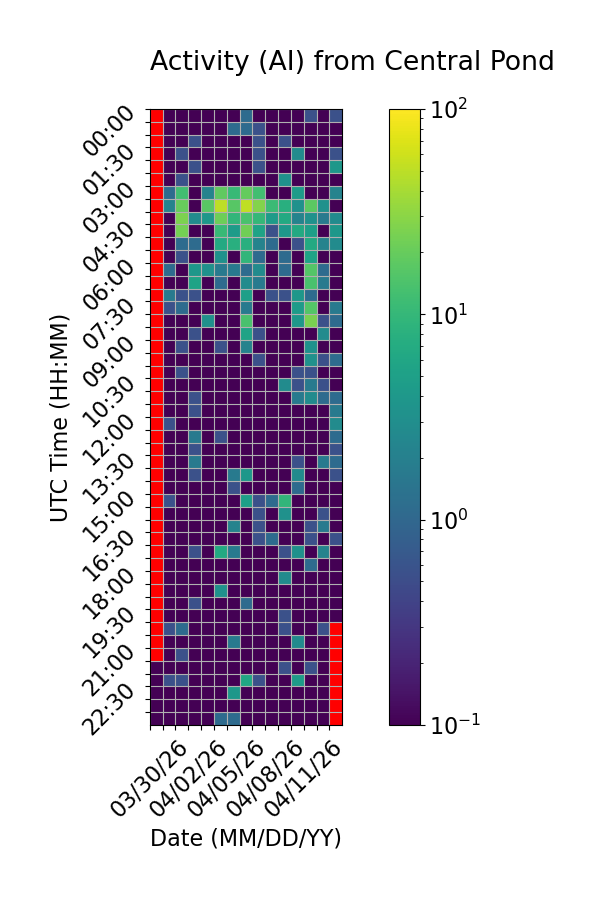

Source data for this figure (header and first rows):
Time (UTC), 03/30/26, 03/31/26, 04/01/26, 04/02/26, 04/03/26, 04/04/26, 04/05/26, 04/06/26, 04/07/26, 04/08/26, 04/09/26, 04/10/26, 04/11/26, 04/12/26, 04/13/26
00:00, , 0.0, 0.0, 0.0, 0.0, 0.0, 0.0, 1.111, 0.0, 0.0, 0.0, 0.0, 0.5556, 0.0, 0.5556
00:30, , 0.0, 0.0, 0.0, 0.0, 0.0, 1.111, 1.111, 0.5556, 0.0, 0.0, 0.0, 0.0, 0.0, 0.0
01:00, , 0.0, 0.0, 0.5556, 0.0, 0.0, 0.0, 0.0, 0.5556, 0.0, 0.5556, 0.0, 0.0, 0.0, 0.0
01:30, , 0.0, 0.5556, 0.0, 0.0, 0.0, 0.0, 0.0, 0.5556, 0.0, 0.0, 2.778, 0.0, 0.0, 0.5556
02:00, , 0.0, 0.0, 0.5556, 0.0, 0.0, 0.0, 0.0, 0.5556, 0.0, 0.0, 0.0, 0.0, 0.0, 3.889
02:30, , 0.0, 0.5556, 0.0, 0.0, 0.0, 0.0, 0.0, 0.0, 0.0, 3.333, 0.0, 0.0, 0.0, 0.0
03:00, , 1.111, 12.22, 0.0, 2.222, 18.33, 10.56, 19.44, 12.22, 0.0, 0.0, 4.444, 0.0, 0.0, 2.222
03:30, , 2.222, 20.0, 0.0, 17.22, 50.56, 16.67, 51.11, 27.78, 11.11, 7.778, 3.333, 17.78, 3.333, 0.0
04:00, , 0.0, 25.56, 2.778, 3.889, 21.67, 9.444, 13.89, 10.0, 4.444, 6.667, 2.222, 3.333, 1.667, 2.778
04:30, , 0.0, 23.89, 0.0, 0.0, 10.56, 4.444, 22.22, 5.556, 0.5556, 3.889, 6.667, 5.0, 0.0, 3.889
05:00, , 0.0, 1.111, 1.111, 0.0, 6.667, 7.778, 7.778, 2.222, 1.111, 0.0, 0.5556, 6.667, 2.222, 2.778
05:30, , 0.0, 0.5556, 0.0, 0.0, 3.333, 0.0, 9.444, 1.111, 0.0, 1.111, 0.0, 5.556, 0.0, 0.0
06:00, , 1.111, 0.0, 3.889, 3.333, 1.667, 1.667, 1.111, 2.778, 0.0, 1.111, 0.0, 15.56, 1.111, 0.0
06:30, , 0.0, 0.0, 5.556, 0.0, 1.111, 0.0, 2.778, 1.667, 0.0, 0.0, 0.0, 13.89, 1.667, 0.0
07:00, , 1.667, 0.5556, 0.5556, 0.0, 0.0, 0.0, 5.0, 0.0, 0.5556, 0.5556, 3.889, 1.111, 0.0, 0.0
07:30, , 0.5556, 1.111, 0.0, 0.0, 0.0, 0.0, 1.667, 0.0, 0.0, 0.0, 4.444, 15.56, 0.0, 1.667
08:00, , 0.0, 0.0, 0.0, 3.333, 0.0, 0.0, 13.89, 0.0, 0.0, 0.0, 3.889, 25.0, 0.5556, 1.111
08:30, , 0.0, 0.0, 0.5556, 0.0, 0.0, 0.0, 5.556, 0.5556, 0.0, 0.0, 0.0, 0.0, 2.778, 0.0
09:00, , 0.0, 0.5556, 0.0, 0.0, 0.5556, 0.0, 2.222, 0.0, 0.0, 0.0, 0.0, 3.333, 0.0, 0.0
09:30, , 0.0, 0.0, 0.0, 0.0, 0.0, 0.0, 0.0, 0.5556, 0.0, 0.0, 0.0, 3.333, 0.5556, 1.111
10:00, , 0.0, 0.5556, 0.0, 0.0, 0.0, 0.0, 0.0, 0.0, 0.0, 0.0, 0.5556, 0.5556, 0.0, 0.0
10:30, , 0.0, 0.0, 0.0, 0.0, 0.0, 0.0, 0.0, 0.0, 0.0, 2.778, 0.5556, 1.667, 0.5556, 0.0
11:00, , 0.0, 0.0, 0.5556, 0.0, 0.0, 0.0, 0.0, 0.0, 0.0, 0.0, 1.667, 2.778, 1.111, 1.111
11:30, , 0.0, 0.0, 0.5556, 0.0, 0.0, 0.0, 0.0, 0.0, 0.0, 0.0, 0.0, 0.0, 0.0, 1.667
12:00, , 0.5556, 0.0, 0.0, 0.0, 0.0, 0.0, 0.0, 0.0, 0.0, 0.0, 0.0, 0.0, 0.0, 2.778
12:30, , 0.0, 0.0, 1.667, 0.0, 0.5556, 0.0, 0.0, 0.0, 0.0, 0.0, 0.0, 0.0, 0.0, 1.111
13:00, , 0.0, 0.0, 0.5556, 0.0, 0.0, 0.0, 0.0, 0.0, 0.0, 0.0, 0.0, 0.0, 0.0, 0.5556
13:30, , 0.0, 0.0, 1.667, 0.0, 0.0, 0.0, 0.0, 0.0, 0.0, 0.0, 0.5556, 0.0, 1.667, 1.111
14:00, , 0.0, 0.0, 0.5556, 0.0, 0.0, 1.667, 3.889, 0.0, 0.0, 0.0, 2.778, 0.0, 0.0, 0.5556
14:30, , 0.0, 0.0, 0.0, 0.0, 0.0, 0.5556, 0.0, 0.0, 0.0, 0.0, 1.111, 0.0, 0.0, 0.0
15:00, , 0.5556, 0.0, 0.0, 0.0, 0.0, 0.0, 5.0, 0.5556, 1.111, 9.444, 0.0, 0.0, 0.0, 0.0
15:30, , 0.0, 0.0, 0.0, 0.0, 0.0, 0.0, 0.0, 0.5556, 0.0, 3.333, 0.0, 0.0, 0.5556, 0.0
16:00, , 0.0, 0.0, 0.0, 0.0, 0.0, 2.222, 0.0, 0.5556, 0.0, 0.0, 0.0, 0.5556, 1.667, 0.0
16:30, , 0.0, 0.0, 0.0, 0.0, 0.0, 0.0, 0.0, 0.5556, 1.111, 0.0, 0.0, 0.5556, 0.0, 0.5556
17:00, , 0.0, 0.0, 0.5556, 0.0, 6.667, 1.667, 0.0, 0.0, 0.0, 0.5556, 3.333, 0.0, 2.222, 0.0
17:30, , 0.0, 0.0, 0.0, 0.0, 0.0, 0.0, 0.0, 0.0, 0.0, 0.0, 0.0, 1.111, 0.0, 0.0
18:00, , 0.0, 0.0, 0.0, 0.0, 0.0, 0.0, 0.0, 0.0, 0.0, 2.778, 0.0, 0.0, 0.0, 0.0
18:30, , 0.0, 0.0, 0.0, 0.0, 3.333, 0.0, 0.0, 0.0, 0.0, 0.0, 0.0, 0.0, 0.0, 0.0
19:00, , 0.0, 0.0, 0.5556, 0.0, 0.0, 0.0, 1.111, 0.0, 0.0, 0.0, 0.0, 0.0, 0.0, 0.0
19:30, , 0.0, 0.0, 0.0, 0.0, 0.0, 0.0, 0.0, 0.0, 0.0, 0.5556, 0.0, 0.0, 0.0, 0.0
20:00, , 0.5556, 1.111, 0.0, 0.0, 0.0, 0.0, 0.0, 0.0, 0.0, 0.5556, 0.0, 0.0, 0.5556, 
20:30, , 0.0, 0.0, 0.0, 0.0, 0.0, 1.667, 0.0, 0.0, 0.0, 0.0, 2.778, 0.0, 0.0, 
21:00, , 0.0, 0.5556, 0.0, 0.0, 0.0, 0.0, 0.0, 0.0, 0.0, 0.0, 0.0, 0.0, 0.0, 
21:30, 0.0, 0.0, 0.0, 0.0, 0.0, 0.0, 0.0, 0.0, 0.0, 0.0, 0.5556, 0.0, 0.5556, 0.0, 
22:00, 0.0, 0.5556, 0.5556, 0.0, 0.0, 0.0, 0.0, 6.111, 0.5556, 0.0, 0.0, 4.444, 0.0, 0.0, 
22:30, 0.0, 0.0, 0.0, 0.0, 0.0, 0.0, 3.889, 0.0, 0.0, 0.0, 0.0, 0.0, 0.0, 0.0, 
23:00, 0.0, 0.0, 0.0, 0.0, 0.0, 0.0, 0.0, 0.0, 0.0, 0.0, 0.0, 0.0, 0.0, 0.0, 
23:30, 0.0, 0.0, 0.0, 0.0, 0.0, 1.111, 1.111, 0.0, 0.0, 0.0, 0.0, 0.0, 0.0, 0.0, 
